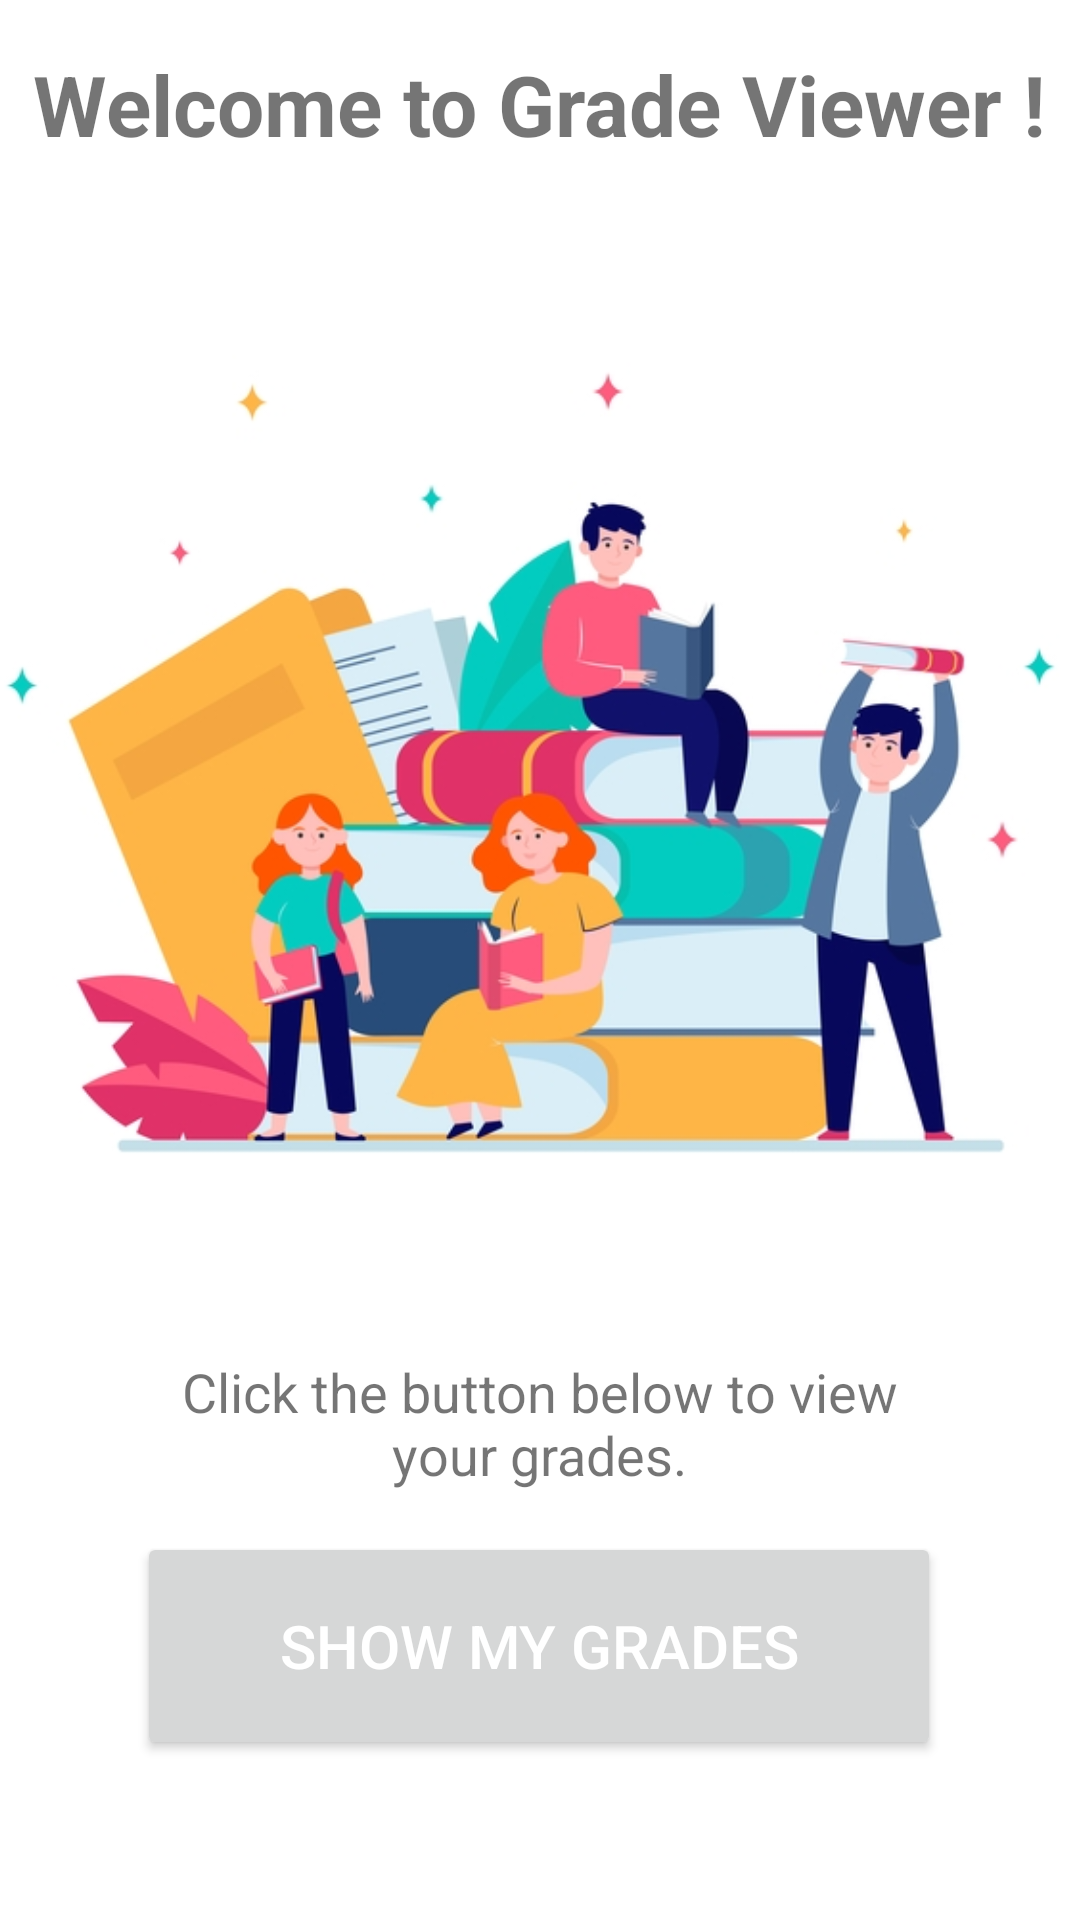

Layout XML and referenced resources for this Android screen:
<!-- AndroidManifest.xml: application theme Theme.GradeViewer -->
<!-- res/layout/activity_main.xml -->
<?xml version="1.0" encoding="utf-8"?>

<androidx.constraintlayout.widget.ConstraintLayout xmlns:android="http://schemas.android.com/apk/res/android"
    xmlns:app="http://schemas.android.com/apk/res-auto"
    xmlns:tools="http://schemas.android.com/tools"
    android:layout_width="match_parent"
    android:layout_height="match_parent"
    tools:context=".MainActivity">

    <TextView
        android:id="@+id/textView"
        android:layout_width="wrap_content"
        android:layout_height="wrap_content"
        android:layout_marginTop="16dp"
        android:text="@string/welcome_to_grade_viewer"
        android:textSize="28sp"
        android:textStyle="bold"
        app:layout_constraintLeft_toLeftOf="parent"
        app:layout_constraintRight_toRightOf="parent"
        app:layout_constraintTop_toTopOf="parent" />

    <Button
        android:id="@+id/buttonMainPage"
        android:layout_width="268dp"
        android:layout_height="76dp"
        android:text="@string/show_my_grades"
        android:textColor="#FFFFFF"
        android:textSize="20sp"
        app:layout_constraintBottom_toBottomOf="parent"
        app:layout_constraintEnd_toEndOf="parent"
        app:layout_constraintHorizontal_bias="0.496"
        app:layout_constraintStart_toStartOf="parent"
        app:layout_constraintTop_toBottomOf="@+id/textView2"
        app:layout_constraintVertical_bias="0.174" />

    <TextView
        android:id="@+id/textView2"
        android:layout_width="268dp"
        android:layout_height="50dp"
        android:layout_marginTop="8dp"
        android:gravity="center"
        android:text="@string/click_the_button_below_to_view_your_grades"
        android:textSize="18sp"
        app:layout_constraintEnd_toEndOf="parent"
        app:layout_constraintHorizontal_bias="0.496"
        app:layout_constraintStart_toStartOf="parent"
        app:layout_constraintTop_toBottomOf="@+id/imageView" />

    <ImageView
        android:id="@+id/imageView"
        android:layout_width="431dp"
        android:layout_height="388dp"
        android:contentDescription="@string/font_page_img"
        app:layout_constraintEnd_toEndOf="parent"
        app:layout_constraintStart_toStartOf="parent"
        app:layout_constraintTop_toBottomOf="@+id/textView"
        app:srcCompat="@drawable/img_main_page" />

</androidx.constraintlayout.widget.ConstraintLayout>
<!-- resources referenced by this layout -->
<resources>
  <!-- drawable img_main_page: jpg bitmap (drawable-v24, 83337 bytes) -->
  <string name="click_the_button_below_to_view_your_grades">Click the button below to view your grades.</string>
  <string name="font_page_img">font_page_img</string>
  <string name="show_my_grades">SHOW MY GRADES</string>
  <string name="welcome_to_grade_viewer">Welcome to Grade Viewer !</string>
  <style name="Theme.GradeViewer" parent="Theme.MaterialComponents.DayNight.DarkActionBar">
          
          <item name="colorPrimary">@color/purple_500</item>
          <item name="colorPrimaryVariant">@color/purple_700</item>
          <item name="colorOnPrimary">@color/white</item>
          
          <item name="colorSecondary">@color/teal_200</item>
          <item name="colorSecondaryVariant">@color/teal_700</item>
          <item name="colorOnSecondary">@color/black</item>
          
          <item name="android:statusBarColor" tools:targetApi="l">?attr/colorPrimaryVariant</item>
          
      </style>
  <!-- not gathered from this repository: default colours our renderer supplied (Android Studio template values) -->
  <color name="purple_500">#FF6200EE</color>
  <color name="purple_700">#FF3700B3</color>
  <color name="teal_200">#FF03DAC5</color>
  <color name="teal_700">#FF018786</color>
  <color name="black">#FF000000</color>
  <color name="white">#FFFFFFFF</color>
</resources>
